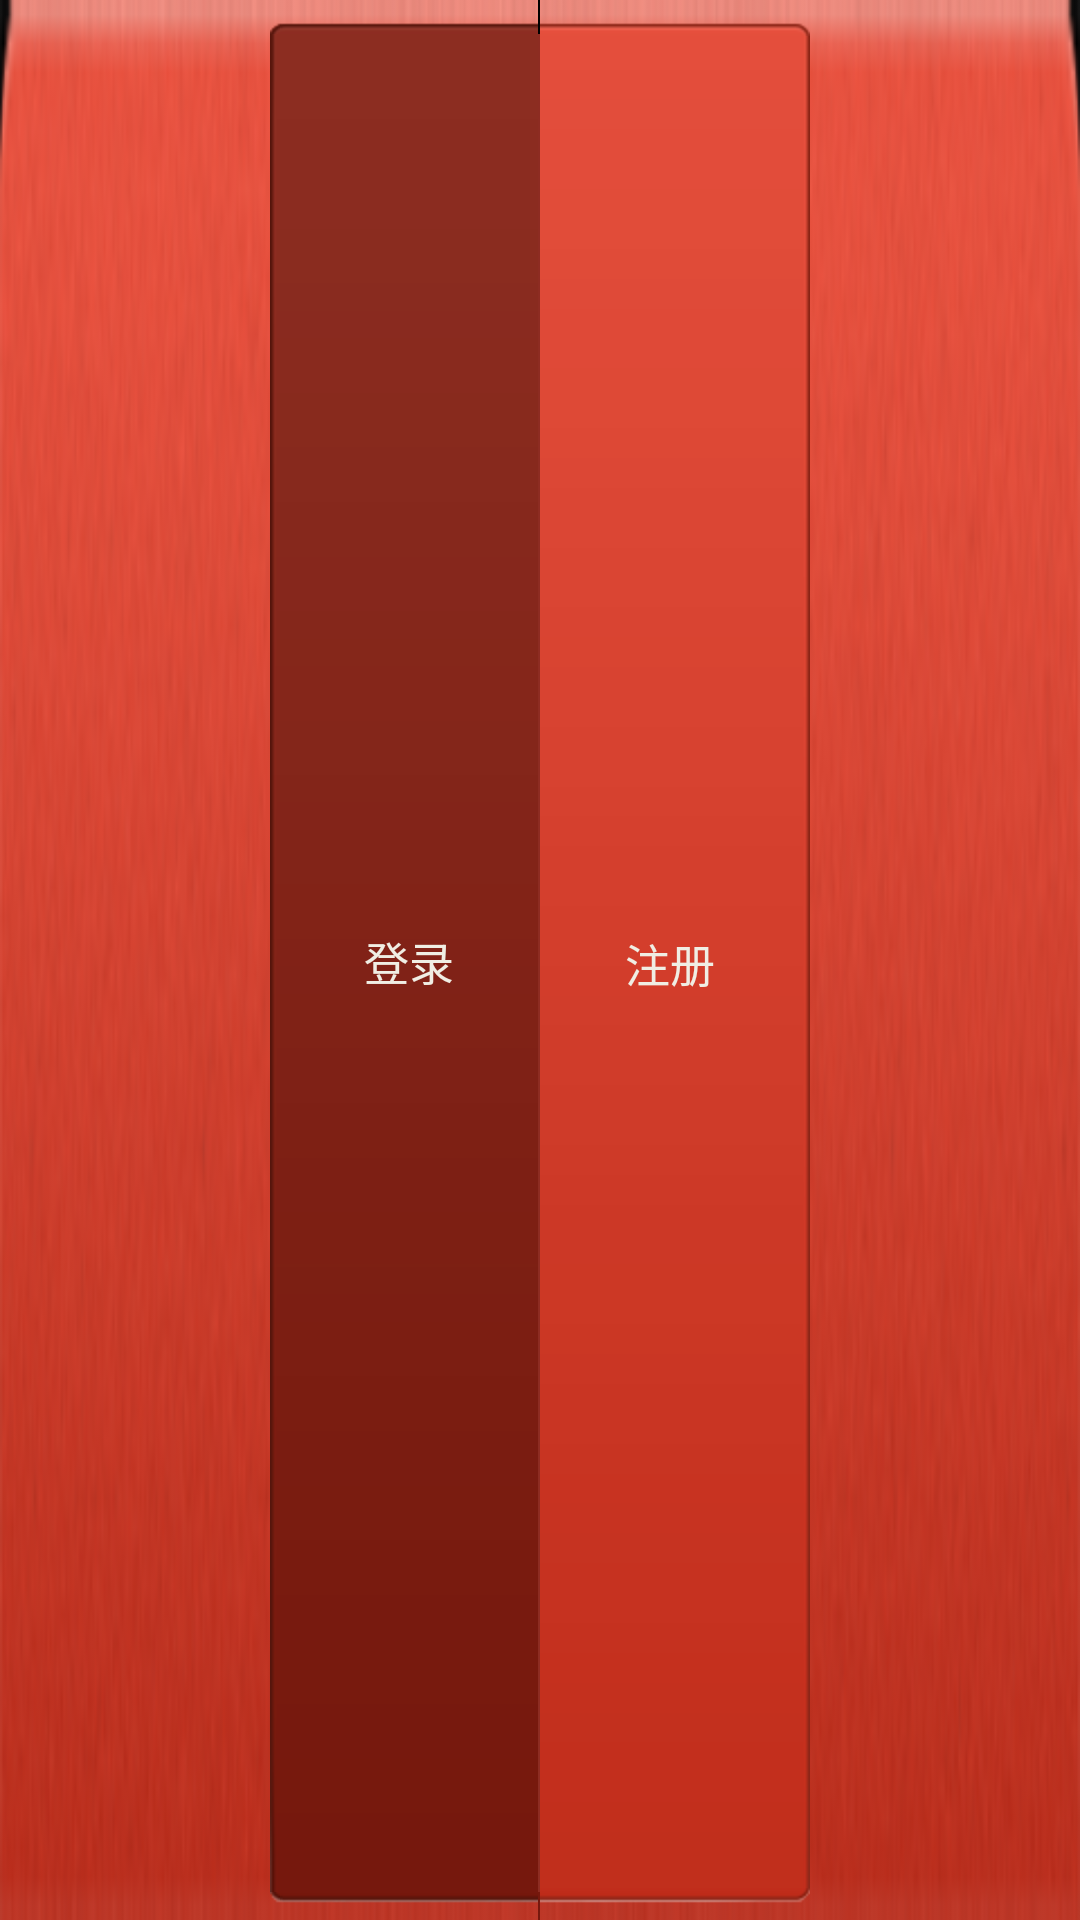

Write the Android layout XML for this screen, with the resource values it uses.
<!-- AndroidManifest.xml: application theme AppTheme -->
<!-- res/layout/header.xml -->
<?xml version="1.0" encoding="utf-8"?>
<FrameLayout xmlns:android="http://schemas.android.com/apk/res/android"
    android:id="@+id/layout_header"
    android:layout_width="fill_parent"
    android:layout_height="wrap_content"
    android:background="@drawable/navgation_bg_800"
    android:padding="0.0dip" >

    <ImageView
        android:onClick="myChick"
        android:id="@+id/header_left_imgview"
        android:layout_width="wrap_content"
        android:layout_height="wrap_content"
        android:layout_gravity="left|center"
        android:background="@drawable/header_menu_back"
        android:visibility="visible" />

    <LinearLayout
        android:layout_width="180.0dip"
        android:layout_height="fill_parent"
        android:layout_gravity="center"
        android:gravity="center"
        android:orientation="horizontal" >

        <TextView
            android:clickable="true"
            android:onClick="myChick"
            android:id="@+id/header_center_text_login"
            android:layout_width="90.0dip"
            android:layout_height="fill_parent"
            android:layout_gravity="center"
            android:background="@drawable/segment_left_on"
            android:gravity="center"
            android:text="登录"
            android:textColor="@color/med_cream"
            android:textSize="15.0sp"
            android:visibility="visible" />

        <TextView
            android:clickable="true"
            android:onClick="myChick"
            android:id="@+id/header_center_text_register"
            android:layout_width="90.0dip"
            android:layout_height="fill_parent"
            android:layout_gravity="center"
            android:background="@drawable/segment_right_off"
            android:gravity="center"
            android:text="注册"
            android:textColor="@color/med_cream"
            android:textSize="15.0sp"
            android:visibility="visible" />
        >
    </LinearLayout>

    <ImageView
        android:onClick="myChick"
        android:id="@+id/header_right_imgview"
        android:layout_width="wrap_content"
        android:layout_height="wrap_content"
        android:layout_gravity="right|center"
        android:background="@drawable/header_menu_finish"
        android:visibility="visible" />

    <ProgressBar
        android:id="@+id/header_right_loading"
        style="@android:style/Widget.ProgressBar.Small"
        android:layout_width="wrap_content"
        android:layout_height="wrap_content"
        android:layout_gravity="right|center"
        android:layout_marginRight="10.0dip"
        android:visibility="invisible" />

</FrameLayout>
<!-- resources referenced by this layout -->
<resources>
  <color name="med_cream">#fff0eee4</color>
  <!-- drawable navgation_bg_800: png bitmap (drawable-hdpi, 43603 bytes) -->
  <style name="AppTheme" parent="AppBaseTheme">
          
      </style>
  <style name="AppBaseTheme" parent="Theme.AppCompat.Light">
          
      </style>
</resources>
